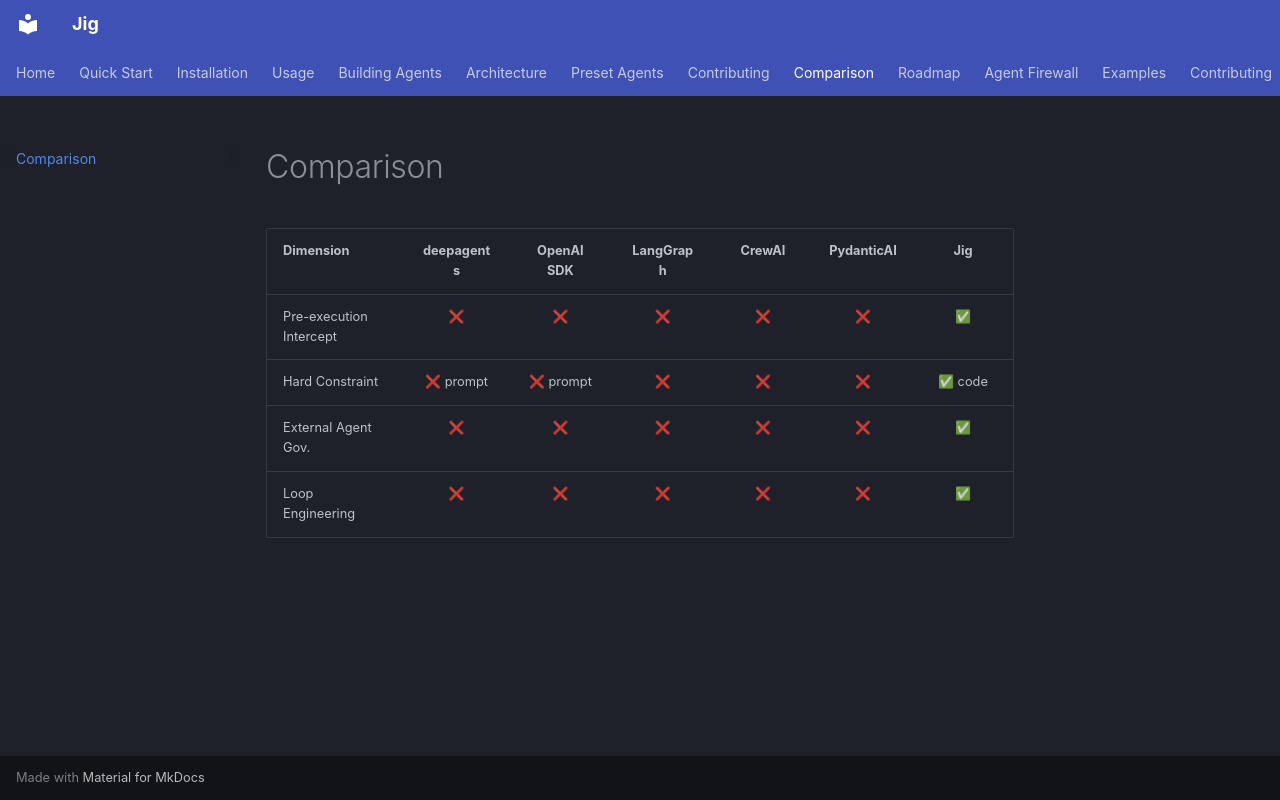

repository: luyi14-bits/jig · page: comparison/index.html · generator: mkdocs

# Comparison

| Dimension | deepagents | OpenAI SDK | LangGraph | CrewAI | PydanticAI | **Jig** |
|-----------|:----------:|:----------:|:---------:|:------:|:----------:|:-------:|
| Pre-execution Intercept | ❌ | ❌ | ❌ | ❌ | ❌ | ✅ |
| Hard Constraint | ❌ prompt | ❌ prompt | ❌ | ❌ | ❌ | ✅ code |
| External Agent Gov. | ❌ | ❌ | ❌ | ❌ | ❌ | ✅ |
| Loop Engineering | ❌ | ❌ | ❌ | ❌ | ❌ | ✅ |
